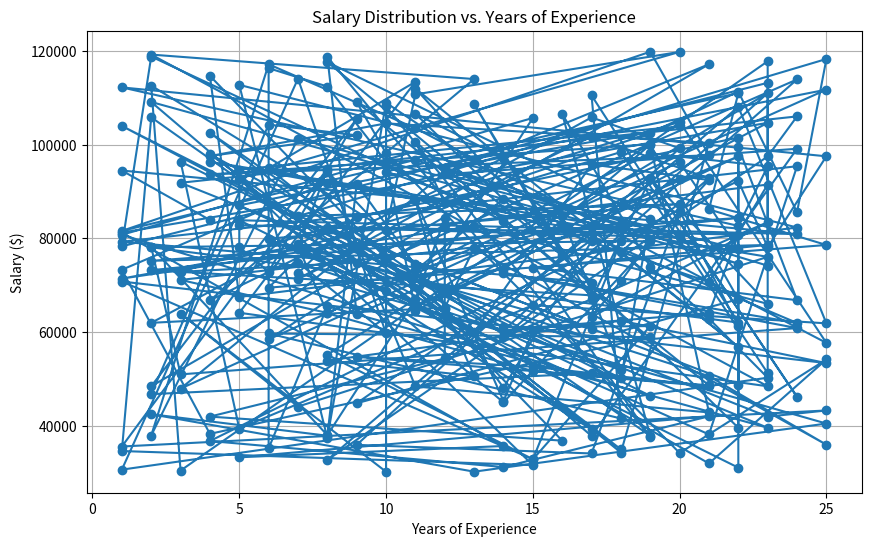

Write the Python code that produced this figure.
import pandas as pd
import numpy as np
import matplotlib.pyplot as plt

np.random.seed(42)

employee_ids = np.arange(1, 301)

names = [
    'Salman', 'Eeman', 'Laiba', 'Aliha', 'Dania', 'Sarah', 'Ayesha', 'Jami', 
    'Fatima', 'Sehar', 'Umaima', 'Minhal', 'Samina', 'Zainab', 'Amna', 
    'irha', 'Hamza', 'Natasha', 'Abdulah', 'Ashhad'
]

employee_names = np.random.choice(names, size=300)

departments = ['HR', 'IT', 'Finance', 'Sales', 'Marketing']
employee_departments = np.random.choice(departments, size=300)

salaries = np.random.uniform(30000, 120000, size=300)

years_of_experience = np.random.randint(1, 26, size=300)

employee_data = pd.DataFrame({
    'Employee ID': employee_ids,
    'Name': employee_names,
    'Department': employee_departments,
    'Salary': salaries,
    'Years of Experience': years_of_experience
})


# -------------- TASK 1 ---------
# Display the first few rows
# print(employee_data.head(20))


# ------------- TASK 2 -----------

# Create a NumPy array from the Salary column
salary_array = employee_data['Salary'].to_numpy()

# Calculate average, maximum, and minimum salary
average_salary = np.mean(salary_array)
max_salary = np.max(salary_array)
min_salary = np.min(salary_array)



#------------- TASK 3 -------------------

# Filter employees with more than 5 years of experience and above average salary
# high_experience_high_salary = employee_data[
#     (employee_data['Years of Experience'] > 5) & 
#     (employee_data['Salary'] > average_salary)
# ]

# Display the filtered DataFrame
# print(high_experience_high_salary)

#------------ TASK 4 --------------

mean_salary_by_department = employee_data.groupby('Department')['Salary'].mean()

# print(mean_salary_by_department)


# ------------ TASK 5 -------------------

# plt.figure(figsize=(8, 6))
# mean_salary_by_department.plot(kind='bar', color='skyblue')
# plt.title('Average Salary by Department')
# plt.xlabel('Department')
# plt.ylabel('Average Salary ($)')
# plt.xticks(rotation=45)
# plt.grid(axis='y')
# plt.show()



# ---------------- TASK 6 ---------------------

# Create a line plot for salary distribution vs. years of experience
plt.figure(figsize=(10, 6))
plt.plot(employee_data['Years of Experience'], employee_data['Salary'], marker='o', linestyle='-')
plt.title('Salary Distribution vs. Years of Experience')
plt.xlabel('Years of Experience')
plt.ylabel('Salary ($)')
plt.grid(True)
plt.show()


